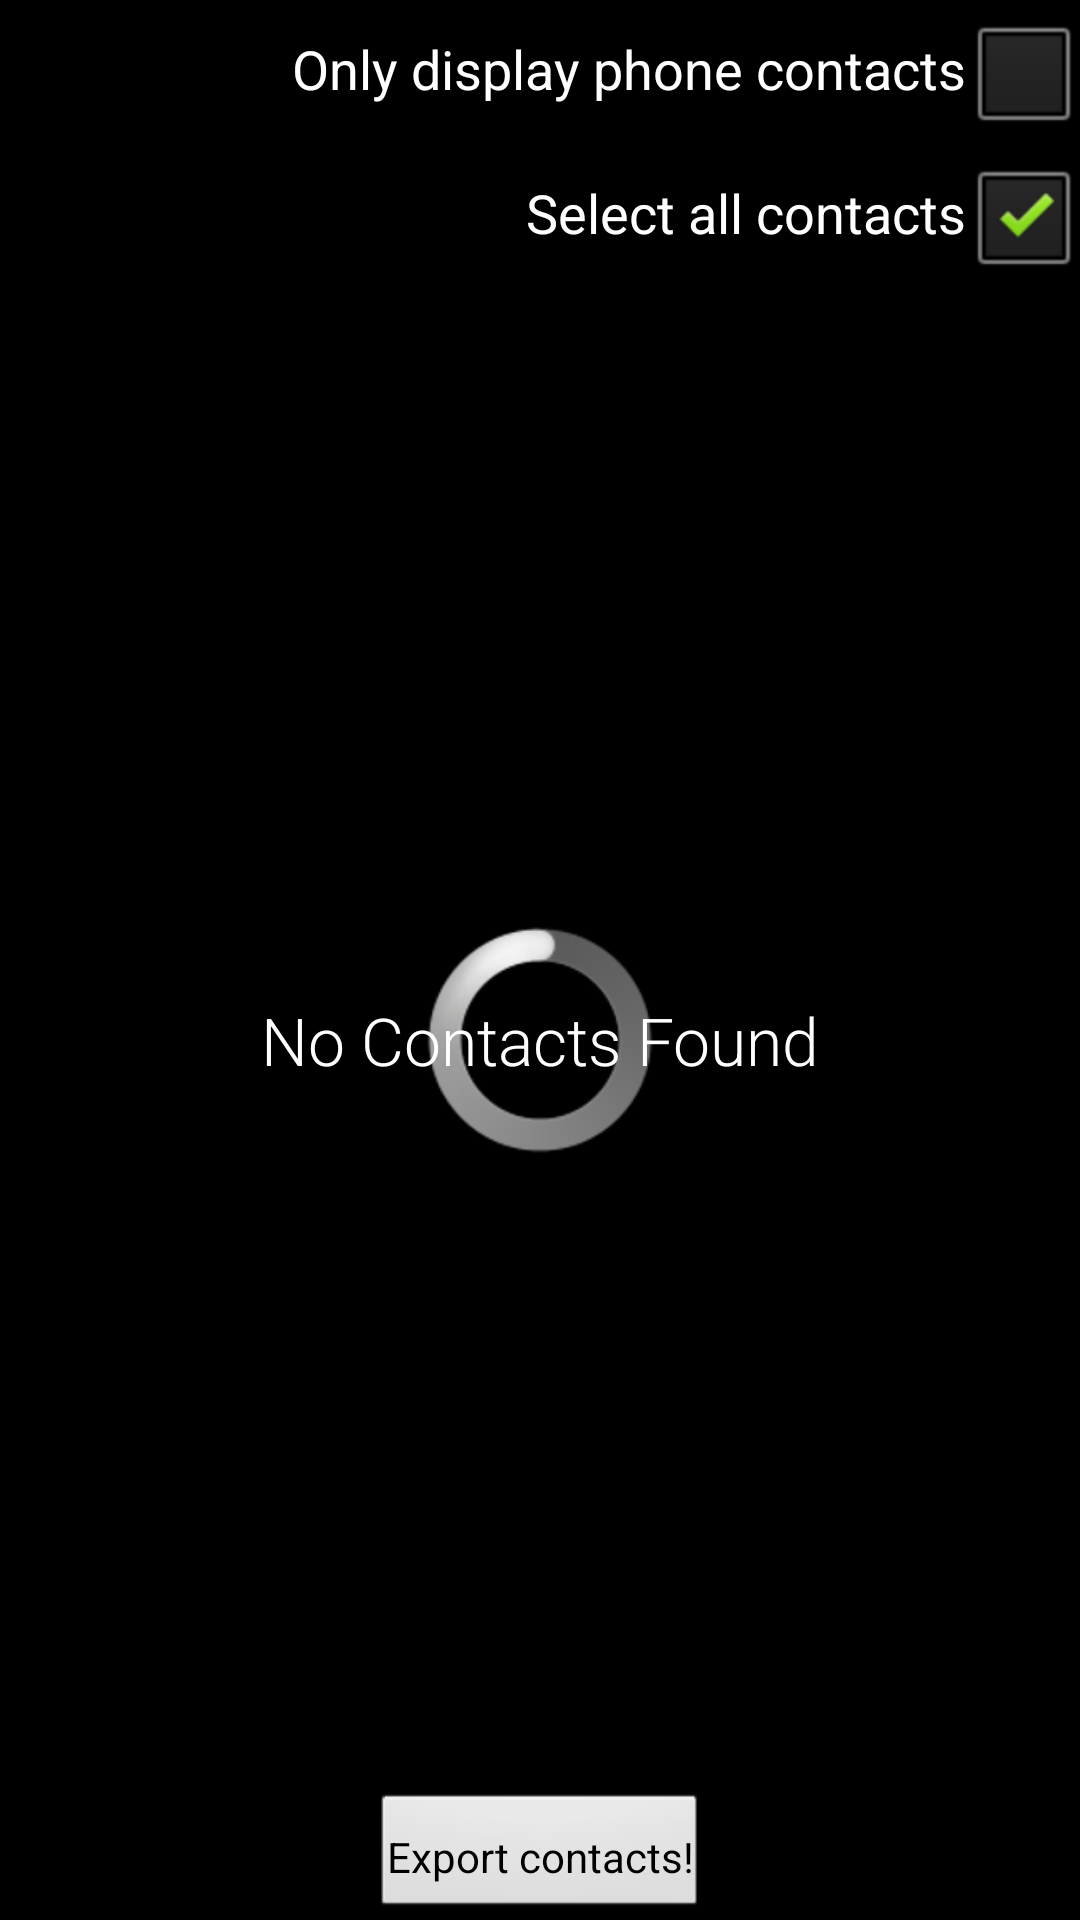

Here is an Android app screen rendered from its layout file. Give the layout XML and the strings, colors and styles it references.
<!-- AndroidManifest.xml: application theme AppTheme -->
<!-- res/layout/contacts_list_layout.xml -->
<?xml version="1.0" encoding="utf-8"?>
<LinearLayout xmlns:android="http://schemas.android.com/apk/res/android"
    android:layout_width="match_parent"
    android:layout_height="match_parent"
    android:orientation="vertical" >

    <LinearLayout
        android:layout_width="wrap_content"
        android:layout_height="wrap_content"
        android:layout_gravity="right"
        android:orientation="horizontal" >

        <TextView
            android:layout_width="wrap_content"
            android:layout_height="wrap_content"
            android:text="@string/has_phone"
            android:textAppearance="?android:attr/textAppearanceMedium" />

        <CheckBox
            android:id="@+id/checkBoxHasPhone"
            android:layout_width="wrap_content"
            android:layout_height="wrap_content"
            android:checked="false" />
    </LinearLayout>

    <LinearLayout
        android:layout_width="wrap_content"
        android:layout_height="wrap_content"
        android:layout_gravity="right"
        android:orientation="horizontal" >

        <TextView
            android:layout_width="wrap_content"
            android:layout_height="wrap_content"
            android:text="@string/all_contacts"
            android:textAppearance="?android:attr/textAppearanceMedium" />

        <CheckBox
            android:id="@+id/checkBoxAllContacts"
            android:layout_width="wrap_content"
            android:layout_height="wrap_content"
            android:checked="true" />
    </LinearLayout>

    <FrameLayout
        android:layout_width="match_parent"
        android:layout_height="match_parent"
        android:layout_weight="8" >

        <ProgressBar
            android:id="@+id/progressBar"
            style="?android:attr/progressBarStyleLarge"
            android:layout_width="wrap_content"
            android:layout_height="wrap_content"
            android:layout_gravity="center"
            android:indeterminate="true" />

        

        <ListView
            android:id="@android:id/list"
            style="@style/ContactListView"
            android:layout_width="match_parent"
            android:layout_height="match_parent"
            android:choiceMode="multipleChoice" />

        

        <TextView
            android:id="@android:id/empty"
            android:layout_width="match_parent"
            android:layout_height="match_parent"
            android:fontFamily="sans-serif-light"
            android:gravity="center"
            android:text="@string/no_contacts"
            android:textAppearance="?android:attr/textAppearanceLarge" />
    </FrameLayout>

    <Button
        android:id="@+id/buttonExportContacts"
        android:layout_width="wrap_content"
        android:layout_height="wrap_content"
        android:layout_gravity="center_horizontal"
        android:padding="5dp"
        android:layout_weight="0.3"
        android:text="@string/export_contacts" />

</LinearLayout>
<!-- resources referenced by this layout -->
<resources>
  <string name="all_contacts">Select all contacts</string>
  <string name="export_contacts">Export contacts!</string>
  <string name="has_phone">Only display phone contacts</string>
  <string name="no_contacts">No Contacts Found</string>
  <style name="ContactListView">
          
          
          <item name="android:scrollbarStyle">outsideInset</item>
      </style>
  <style name="AppTheme" parent="@android:style/Theme" />
</resources>
